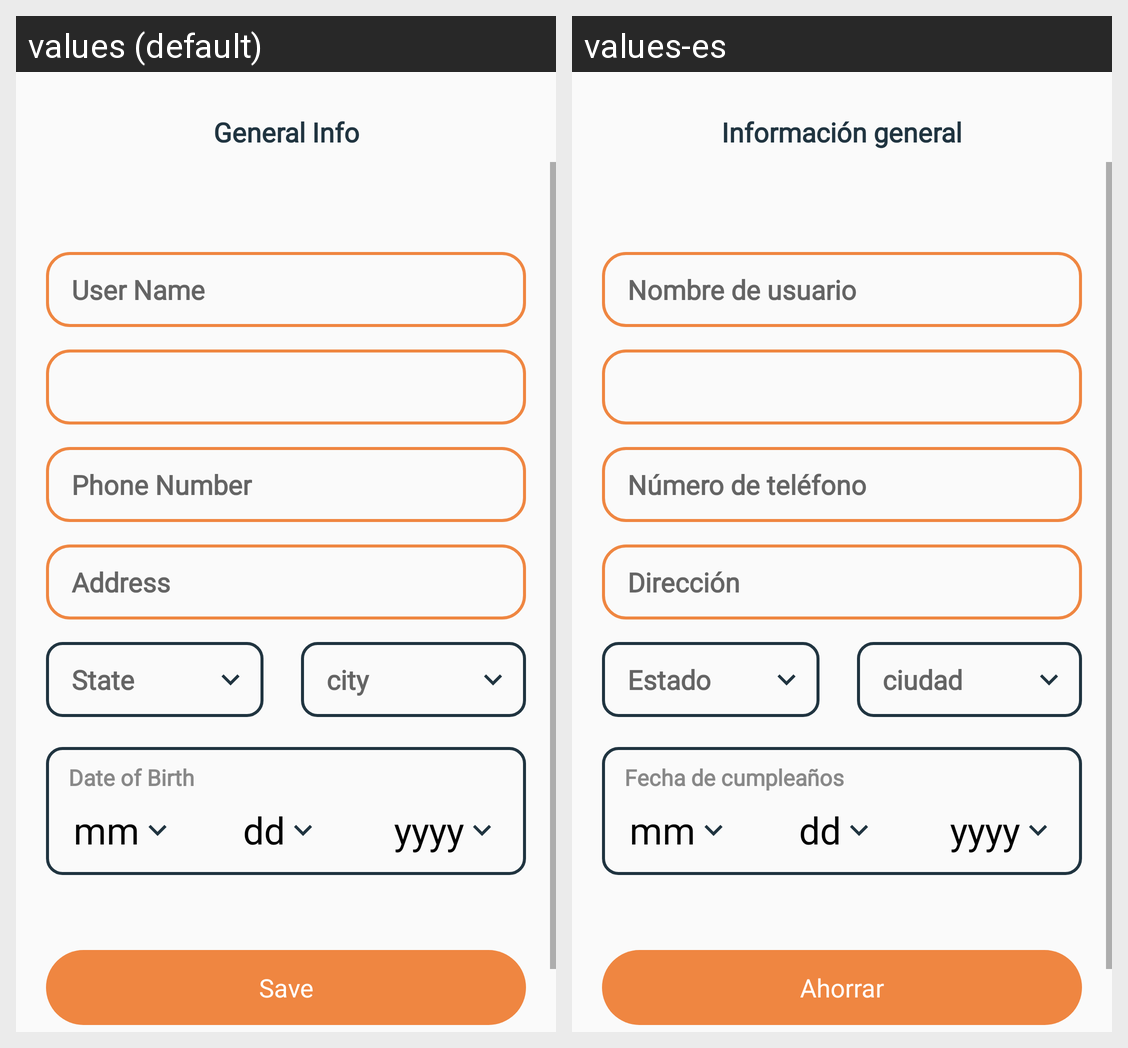

Locale-by-locale string values for the Android screen shown in this grid:
Android screen res/layout/activity_general_info.xml rendered under 2 locales, left to right: values (default), values-es. Device: Nexus 5 (rendered at 1080×1920; each locale shown at half size, 540×960, under a caption strip naming it); theme Theme.ZeraApp.
Strings drawn on this screen, with the default value and each locale's value (text and hints the layout hard-codes, and strings that could not be matched under every locale, appear in the picture but are not listed):

generalInfo
  values: General Info
  values-es: Información general

userName
  values: User Name
  values-es: Nombre de usuario

phoneNumber
  values: Phone Number
  values-es: Número de teléfono

address
  values: Address
  values-es: Dirección

state
  values: State
  values-es: Estado

city
  values: city
  values-es: ciudad

dateofBirth
  values: Date of Birth
  values-es: Fecha de cumpleaños

save
  values: Save
  values-es: Ahorrar
